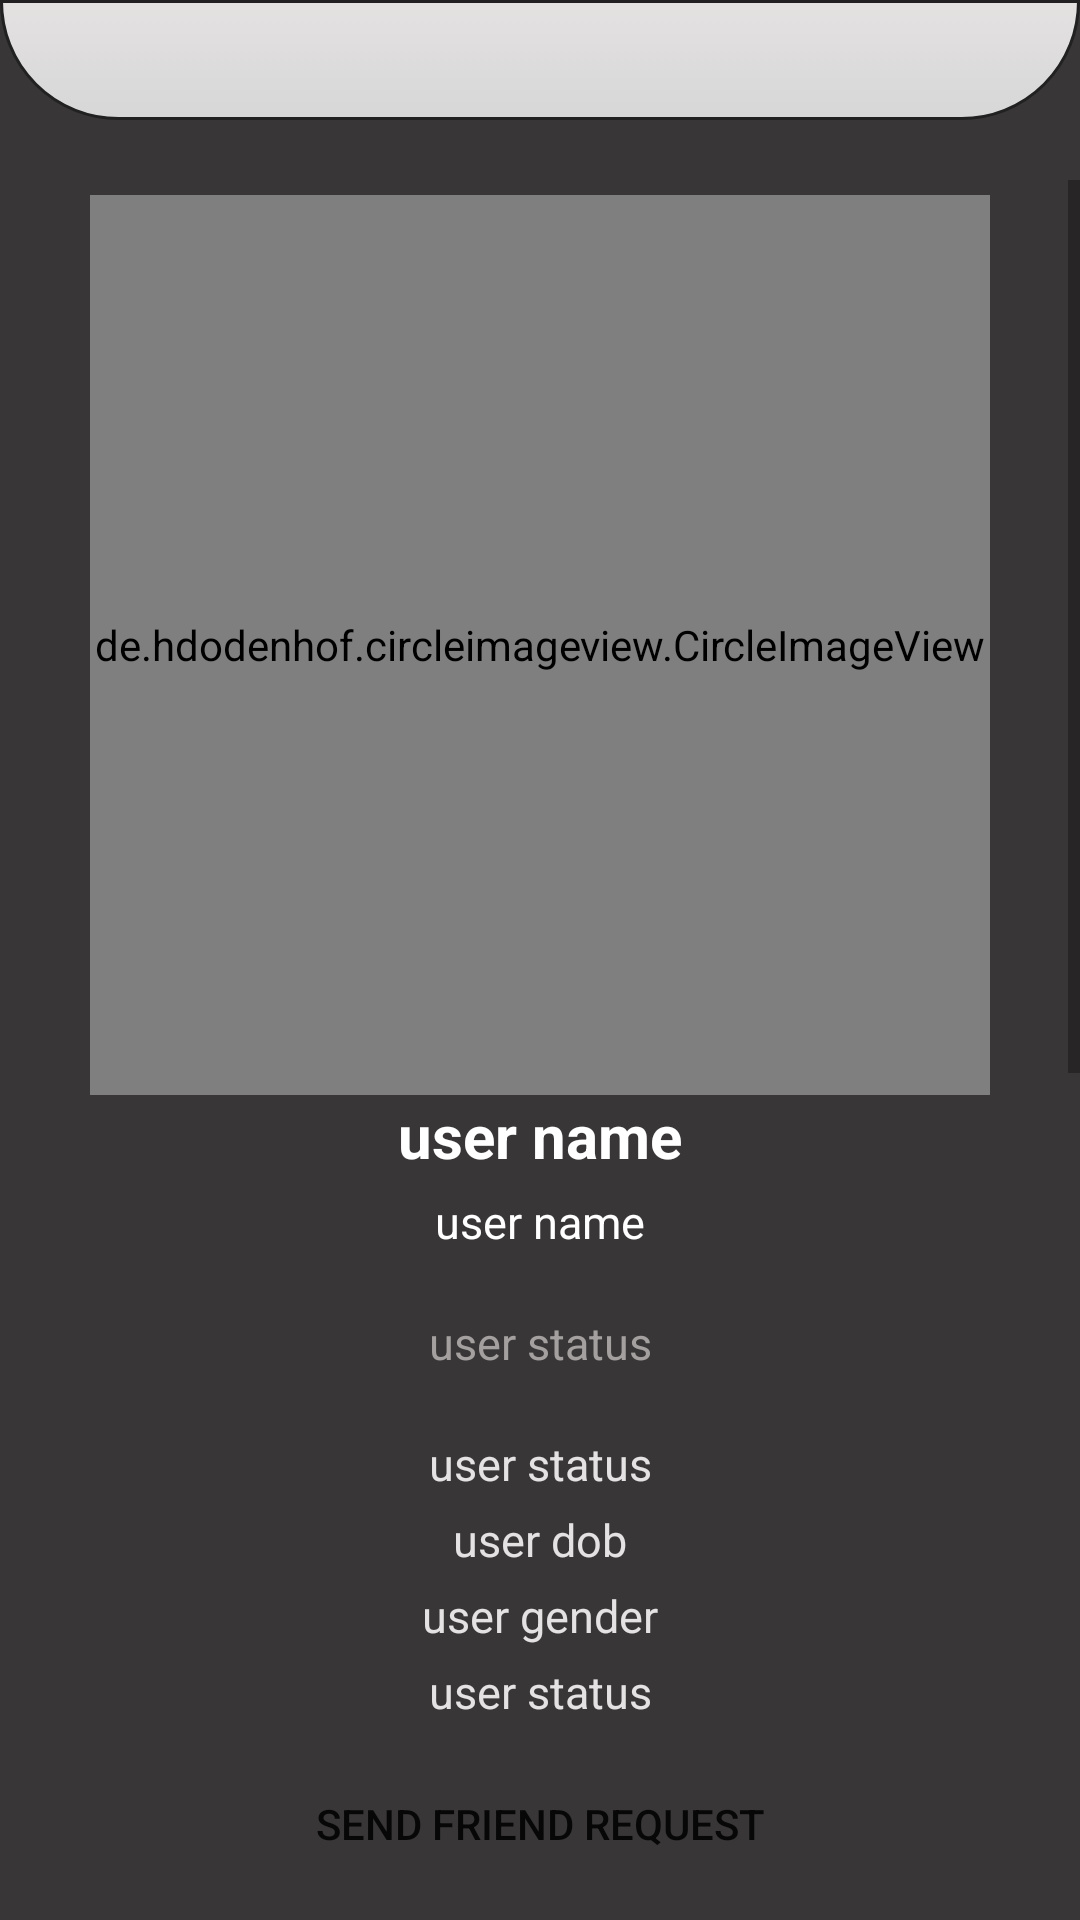

Layout XML and referenced resources for this Android screen:
<!-- AndroidManifest.xml: application theme AppTheme -->
<!-- res/layout/activity_visit_profile.xml -->
<?xml version="1.0" encoding="utf-8"?>
<RelativeLayout xmlns:android="http://schemas.android.com/apk/res/android"
    xmlns:app="http://schemas.android.com/apk/res-auto"
    xmlns:tools="http://schemas.android.com/tools"
    android:layout_width="match_parent"
    android:layout_height="match_parent"
    tools:context=".ProfileActivity"
    android:background="#383636">

    <include layout="@layout/app_bar_layout"
        android:id="@+id/tool_bar_visit"
        >

    </include>

    <ScrollView
        android:layout_marginTop="60dp"
        android:layout_width="match_parent"
        android:layout_height="match_parent">
        <LinearLayout
            android:orientation="vertical"
            android:layout_width="match_parent"
            android:layout_height="match_parent">
            <de.hdodenhof.circleimageview.CircleImageView
                android:layout_width="300dp"
                android:layout_height="300dp"
                android:layout_gravity="center"
                android:src="@drawable/backgroundprof"
                android:id="@+id/profile_image"
                android:layout_centerHorizontal="true"
                android:layout_marginTop="5dp"/>
            <TextView
                android:layout_width="match_parent"
                android:layout_height="wrap_content"
                android:layout_below="@id/profile_image"
                android:text="user name"
                android:textSize="20dp"
                android:textColor="#fff"
                android:textStyle="bold"
                android:id="@+id/user_name_profile"
                android:textAlignment="center"/>
            <TextView
                android:layout_width="match_parent"
                android:layout_height="wrap_content"
                android:layout_below="@id/user_name_profile"
                android:text="user name"
                android:layout_marginTop="5dp"
                android:textSize="15dp"
                android:id="@+id/user_name"
                android:textColor="#fff"
                android:textAlignment="center"
                />
            <TextView
                android:layout_marginTop="20dp"
                android:layout_width="match_parent"
                android:layout_height="wrap_content"
                android:layout_below="@id/user_name"
                android:text="user status"
                android:id="@+id/user_status_profile"
                android:textSize="15dp"
                android:textColor="#a4a0a0"
                android:textAlignment="center"
                />

            <TextView
                android:layout_marginTop="20dp"
                android:layout_width="match_parent"
                android:layout_height="wrap_content"
                android:layout_below="@id/user_status_profile"
                android:text="user status"
                android:id="@+id/user_country_profile"
                android:textSize="15dp"
                android:textColor="#e4e2e2"
                android:textAlignment="center"
                />
            <TextView
                android:layout_marginTop="5dp"
                android:layout_width="match_parent"
                android:layout_height="wrap_content"
                android:layout_below="@id/user_country_profile"
                android:text="user dob"
                android:id="@+id/user_dob_profile"
                android:textSize="15dp"
                android:textColor="#e4e2e2"
                android:textAlignment="center"
                />
            <TextView
                android:layout_marginTop="5dp"
                android:layout_width="match_parent"
                android:layout_height="wrap_content"
                android:layout_below="@id/user_dob_profile"
                android:text="user gender"
                android:id="@+id/user_gender_profile"
                android:textSize="15dp"
                android:textColor="#e4e2e2"
                android:textAlignment="center"
                />
            <TextView
                android:layout_marginTop="5dp"
                android:layout_width="match_parent"
                android:layout_height="wrap_content"
                android:layout_below="@id/user_gender_profile"
                android:text="user status"
                android:id="@+id/user_relation_profile"
                android:textSize="15dp"
                android:textColor="#e4e2e2"
                android:textAlignment="center"
                />

            <Button
                android:layout_marginTop="10dp"
                android:layout_width="170dp"
                android:layout_gravity="center"
                android:layout_height="wrap_content"
                android:layout_below="@+id/user_relation_profile"
                android:background="@drawable/register_button"
                android:layout_centerHorizontal="true"
                android:text="Send Friend Request"
                android:id="@+id/send_friend_request"/>
            <Button
                android:layout_marginTop="10dp"
                android:layout_width="170dp"
                android:layout_gravity="center"
                android:layout_height="wrap_content"
                android:id="@+id/Decline_Friend_Request"
                android:background="@color/colorPrimary"
                android:layout_below="@+id/send_friend_request"
                android:layout_centerHorizontal="true"
                android:text="Decline Friend Request"/>

            <android.support.v7.widget.RecyclerView
                android:layout_marginTop="@dimen/padding_10"
                android:id="@+id/all_users_post_list"
                android:layout_width="match_parent"
                android:layout_height="500dp"
                android:layout_marginBottom="0dp" />
        </LinearLayout>
    </ScrollView>
</RelativeLayout>
<!-- res/layout/app_bar_layout.xml (included above) -->
<?xml version="1.0" encoding="utf-8"?>
<android.support.v7.widget.Toolbar xmlns:android="http://schemas.android.com/apk/res/android"
    android:layout_width="match_parent"
    android:layout_height="40dp"
    xmlns:app="http://schemas.android.com/apk/res-auto"
    app:titleTextColor="#000"
    android:outlineAmbientShadowColor="#000"
    android:outlineSpotShadowColor="#000"
    app:subtitleTextColor="#000"
    android:background="@drawable/toolbarbackground"

    >

</android.support.v7.widget.Toolbar>
<!-- resources referenced by this layout -->
<resources>
  <color name="colorPrimary">#ed4c54</color>
  <!-- drawable toolbarbackground (drawable) -->
  <?xml version="1.0" encoding="utf-8"?>
  <selector xmlns:android="http://schemas.android.com/apk/res/android">
  
      <item>
          <shape>
              <gradient android:startColor="@color/mainBackgroundColor"
                  android:endColor="#fbe7e4e4"
                  android:angle="90"/>
  
              <corners
                  android:bottomRightRadius="50dp"
                  android:bottomLeftRadius="50dp"
                  />
              <stroke android:color="#212121"
                  android:width="1dp">
  
              </stroke>
          </shape>
      </item>
  </selector>
  <style name="AppTheme" parent="Theme.AppCompat.Light.NoActionBar">
          
          <item name="colorPrimary">@color/colorPrimary</item>
          <item name="colorPrimaryDark">@color/colorPrimaryDark</item>
          <item name="colorAccent">@color/colorAccent</item>
      </style>
  <color name="mainBackgroundColor">#D7D7D7</color>
  <color name="colorPrimaryDark">#212120</color>
  <color name="colorAccent">#009688</color>
</resources>
